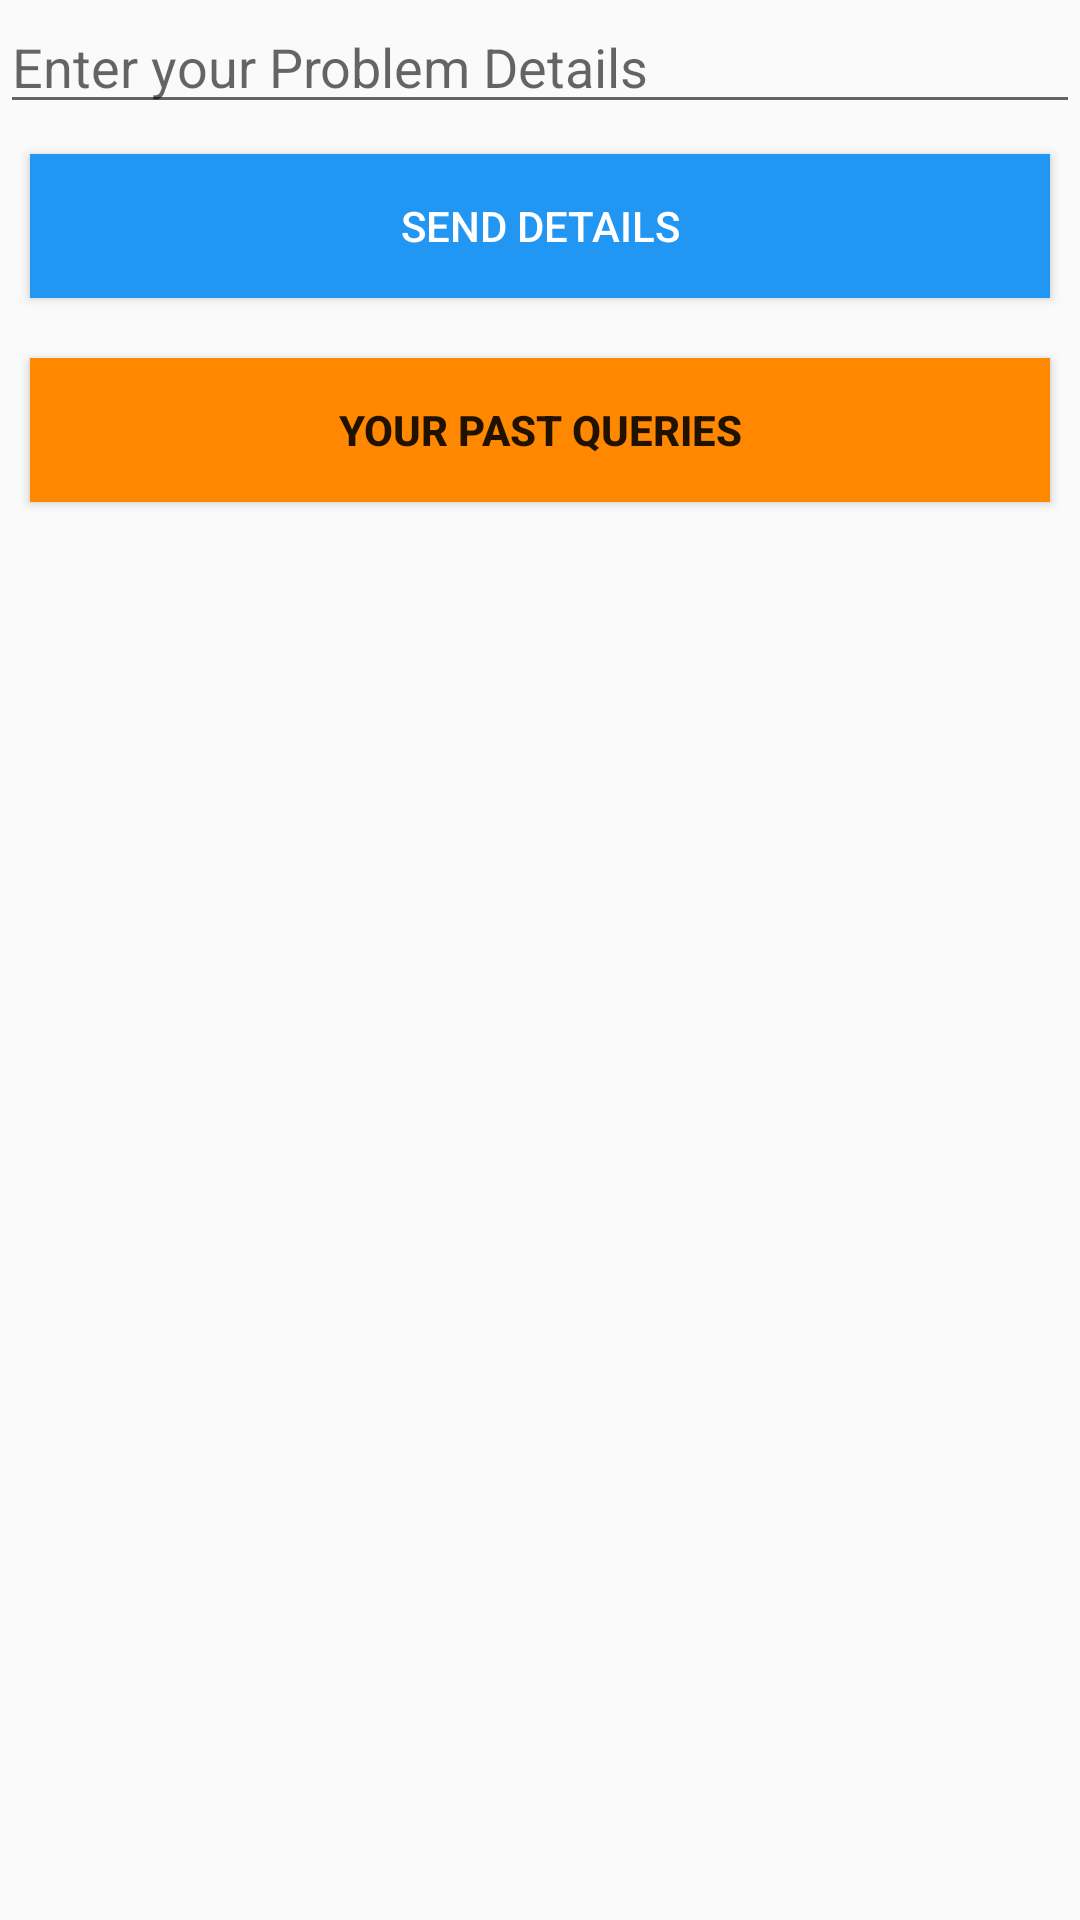

Produce the Android XML layout that renders to this screen, including the resource entries it uses.
<!-- AndroidManifest.xml: application theme AppTheme -->
<!-- res/layout/add_request_layout.xml -->
<?xml version="1.0" encoding="utf-8"?>
<LinearLayout xmlns:android="http://schemas.android.com/apk/res/android"
    android:id="@+id/add_request_layout"
    android:layout_width="match_parent"
    android:layout_height="match_parent"
    android:layout_margin="10dp"
    android:orientation="vertical">


    <EditText
        android:id="@+id/add_req_et"
        android:layout_width="match_parent"
        android:layout_height="wrap_content"
        android:ems="10"
        android:hint="@string/enter_your_request_title"
        android:inputType="textPersonName"
        android:text="" />

    <Button
        android:id="@+id/add_req_btn"
        android:layout_width="match_parent"
        android:layout_height="wrap_content"
        android:onClick="onClickAddRequest"
        android:background="#2196f3"
        android:textColor="#fff"
        android:layout_margin="10dp"
        android:text="@string/add_request" />

    <Button
        android:id="@+id/add_all_requests"
        android:layout_width="match_parent"
        android:layout_height="wrap_content"
        android:background="#ff8800"
        android:onClick="addAllRequests"
        android:layout_marginTop="20dp"
        android:text="@string/list_all_request"
        android:textAlignment="center"
        android:textAllCaps="true"
        android:layout_margin="10dp"
        android:textStyle="bold" />


    <ListView
        android:id="@+id/all_lists_requested"
        android:layout_width="match_parent"
        android:layout_margin="10dp"
        android:layout_height="wrap_content">

    </ListView>


</LinearLayout>
<!-- resources referenced by this layout -->
<resources>
  <string name="add_request">SEND DETAILS</string>
  <string name="enter_your_request_title">Enter your Problem Details</string>
  <string name="list_all_request">YOUR PAST QUERIES</string>
  <style name="AppTheme" parent="Theme.AppCompat.Light.DarkActionBar">
          
          <item name="colorPrimary">@color/colorPrimary</item>
          <item name="colorPrimaryDark">@color/colorPrimaryDark</item>
          <item name="colorAccent">@color/colorAccent</item>
          <item name="android:windowActionBar">false</item>
      </style>
  <!-- not gathered from this repository: default colours our renderer supplied (Android Studio template values) -->
  <color name="colorPrimary">#FF6200EE</color>
  <color name="colorPrimaryDark">#FF3700B3</color>
  <color name="colorAccent">#FF03DAC5</color>
</resources>
